The GitHub repository d2r3v/PillCare contains a labelled image folder "pill_dataset_split" with 5 categories: diltiazem hydrochloride, gabapentin, hydrocodone bitartrate and acetaminophen, lisinopril, metformin hydrochloride. Examples follow, each with its label.

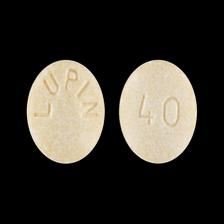
Label: lisinopril

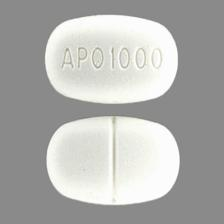
Label: metformin hydrochloride

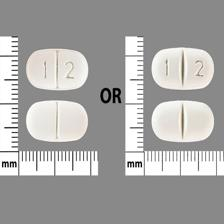
Label: gabapentin

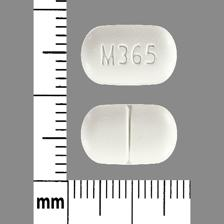
Label: hydrocodone bitartrate and acetaminophen

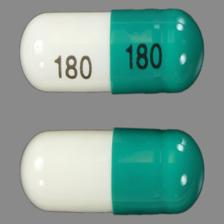
Label: diltiazem hydrochloride

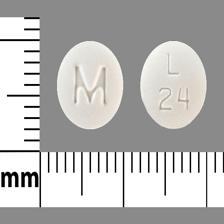
Label: lisinopril
